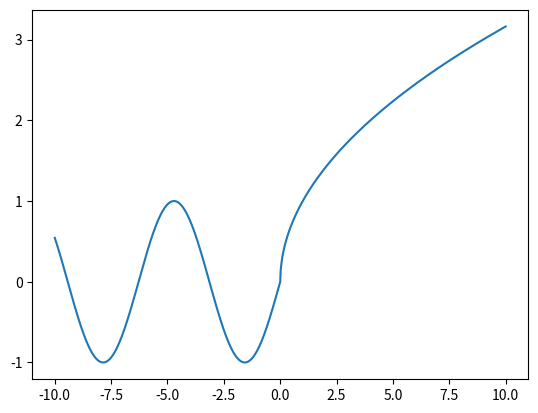

Here is the Python script that generated this plot:
import numpy as np
import matplotlib.pyplot as plt

xx = np.linspace(-10, 10, 1001)

xx * (xx < 0)

def f(x):
    if x < 0:
        return np.sin(x)
    else:
        return np.sqrt(x)

yy = [f(x) for x in xx]

plt.plot(xx, yy)
plt.show()
